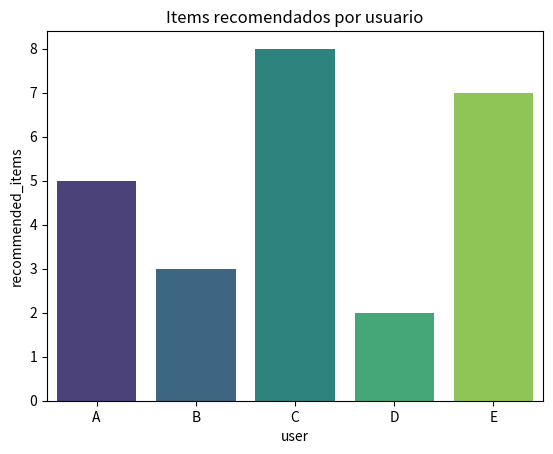

The script that saved this image:
import seaborn as sns
import pandas as pd
import matplotlib.pyplot as plt

# Simulación de datos de recomendaciones
data = pd.DataFrame({
    'user': ['A', 'B', 'C', 'D', 'E'],
    'recommended_items': [5, 3, 8, 2, 7],
    'click_rate': [0.8, 0.6, 0.9, 0.3, 0.7]
})

sns.barplot(data=data, x="user", y="recommended_items", palette="viridis")
plt.title("Items recomendados por usuario")
plt.show()